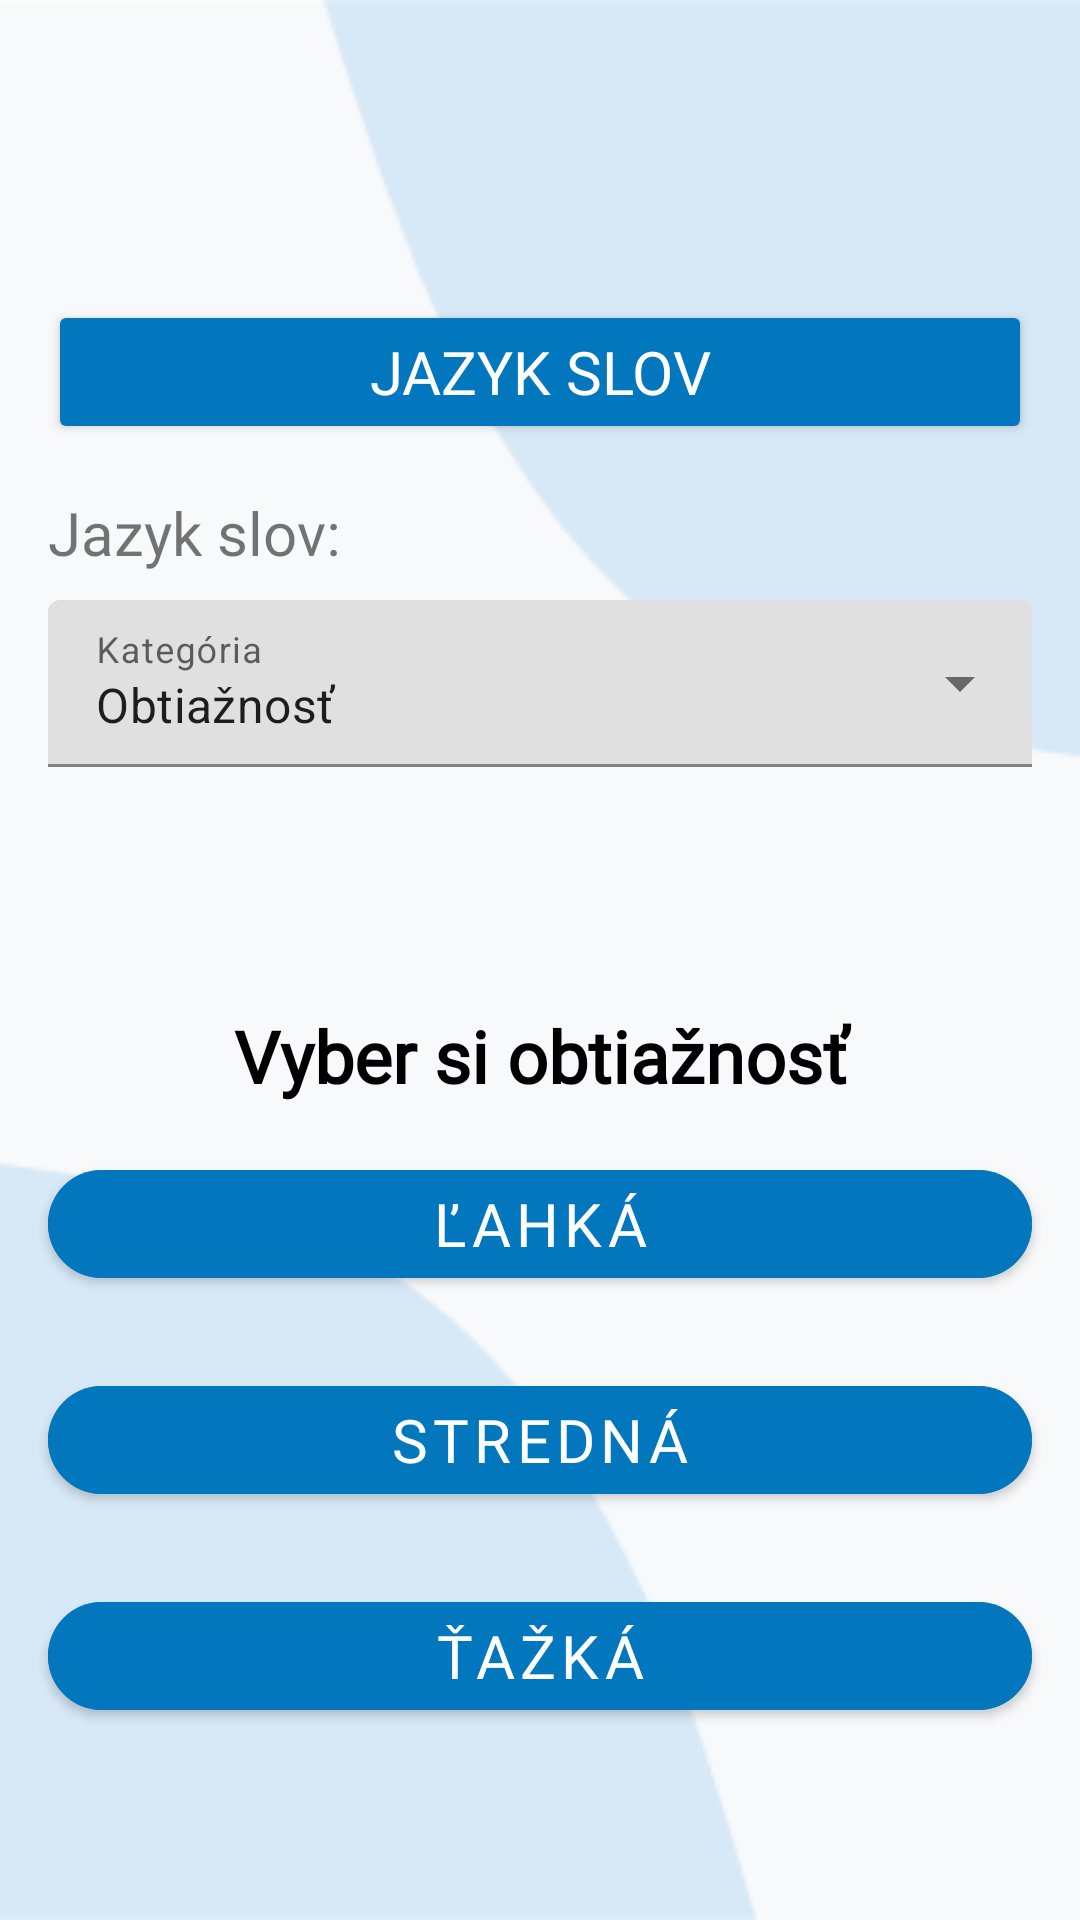

Here is an Android app screen rendered from its layout file. Give the layout XML and the strings, colors and styles it references.
<!-- AndroidManifest.xml: application theme Theme.SemestralnaPraca.NoActionBar -->
<!-- res/layout/activity_menu.xml -->
<?xml version="1.0" encoding="utf-8"?>
<layout xmlns:tools="http://schemas.android.com/tools"
    xmlns:android="http://schemas.android.com/apk/res/android"
    xmlns:app="http://schemas.android.com/apk/res-auto"
    >

    <data>

    </data>

    <ScrollView
        android:layout_width="match_parent"
        android:layout_height="match_parent">

        <androidx.constraintlayout.widget.ConstraintLayout
            android:layout_width="match_parent"
            android:layout_height="wrap_content">
            <ImageView
                android:id="@+id/backButton"
                android:layout_width="40dp"
                android:layout_height="30dp"
                android:layout_marginStart="16dp"
                android:layout_marginTop="48dp"
                app:layout_constraintStart_toStartOf="parent"
                app:layout_constraintTop_toTopOf="parent"
                app:srcCompat="@drawable/arrow" />

            <com.google.android.material.textfield.TextInputLayout
                android:id="@+id/menu"
                style="@style/Widget.MaterialComponents.TextInputLayout.FilledBox.ExposedDropdownMenu"
                android:layout_width="match_parent"
                android:layout_height="wrap_content"
                android:layout_marginStart="16dp"
                android:layout_marginTop="200dp"
                android:layout_marginEnd="16dp"
                android:hint="@string/categ"
                app:layout_constraintEnd_toEndOf="parent"
                app:layout_constraintStart_toStartOf="parent"
                app:layout_constraintTop_toTopOf="parent">

                <AutoCompleteTextView
                    android:id="@+id/menu_text"
                    android:layout_width="match_parent"
                    android:layout_height="wrap_content"
                    android:inputType="none"
                    android:text="@string/diff" />

            </com.google.android.material.textfield.TextInputLayout>

            <com.google.android.material.button.MaterialButton
                android:id="@+id/easyButton"
                android:layout_width="0dp"
                android:layout_height="wrap_content"
                android:layout_marginStart="16dp"
                android:layout_marginTop="16dp"
                android:layout_marginEnd="16dp"
                android:backgroundTint="@color/buttony"
                android:elevation="20dp"
                android:fontFamily="@font/fredoka"
                android:text="@string/easy"
                android:textColor="@color/white"
                android:textSize="20sp"
                app:cornerRadius="20sp"
                app:layout_constraintEnd_toEndOf="parent"
                app:layout_constraintStart_toStartOf="parent"
                app:layout_constraintTop_toBottomOf="@+id/infoTextView" />

            <com.google.android.material.button.MaterialButton
                android:id="@+id/playButton"
                android:layout_width="0dp"
                android:layout_height="wrap_content"
                android:layout_marginStart="16dp"
                android:layout_marginTop="16dp"
                android:layout_marginEnd="16dp"
                android:backgroundTint="@color/buttony"
                android:elevation="20dp"
                android:fontFamily="@font/fredoka"
                android:text="@string/play_buttoon"
                android:textColor="@color/white"
                android:textSize="20sp"
                android:visibility="invisible"
                app:cornerRadius="20sp"
                app:layout_constraintEnd_toEndOf="parent"
                app:layout_constraintStart_toStartOf="parent"
                app:layout_constraintTop_toBottomOf="@+id/infoTextView" />

            <com.google.android.material.button.MaterialButton
                android:id="@+id/mediumButon"
                android:layout_width="0dp"
                android:layout_height="wrap_content"
                android:layout_marginStart="16dp"
                android:layout_marginTop="24dp"
                android:layout_marginEnd="16dp"
                android:backgroundTint="@color/buttony"
                android:elevation="20dp"
                android:fontFamily="@font/fredoka"
                android:text="@string/medium"
                android:textColor="@color/white"
                android:textSize="20sp"
                app:cornerRadius="20sp"
                app:layout_constraintEnd_toEndOf="parent"
                app:layout_constraintStart_toStartOf="parent"
                app:layout_constraintTop_toBottomOf="@+id/easyButton" />

            <com.google.android.material.button.MaterialButton
                android:id="@+id/hardButton"
                android:layout_width="0dp"
                android:layout_height="wrap_content"
                android:layout_marginStart="16dp"
                android:layout_marginTop="24dp"
                android:layout_marginEnd="16dp"
                android:backgroundTint="@color/buttony"
                android:elevation="20dp"
                android:fontFamily="@font/fredoka"
                android:text="@string/hard"
                android:textColor="@color/white"
                android:textSize="20sp"
                app:cornerRadius="20sp"
                app:layout_constraintEnd_toEndOf="parent"
                app:layout_constraintStart_toStartOf="parent"
                app:layout_constraintTop_toBottomOf="@+id/mediumButon" />

            <TextView
                android:id="@+id/infoTextView"
                android:layout_width="match_parent"
                android:layout_height="wrap_content"
                android:layout_marginTop="80dp"
                android:fontFamily="@font/fredoka"
                android:text="@string/difficulty"
                android:textAlignment="center"
                android:textColor="@color/black"
                android:textSize="24sp"
                android:textStyle="bold"
                app:layout_constraintEnd_toEndOf="parent"
                app:layout_constraintStart_toStartOf="parent"
                app:layout_constraintTop_toBottomOf="@+id/menu" />

            <Button
                android:id="@+id/wordLangButton"
                android:layout_width="0dp"
                android:layout_height="wrap_content"
                android:layout_marginStart="16dp"
                android:layout_marginTop="100dp"
                android:layout_marginEnd="16dp"
                android:backgroundTint="@color/buttony"
                android:fontFamily="@font/fredoka"
                android:text="@string/chooseWordLang"
                android:textColor="@color/white"
                android:textSize="20sp"
                app:cornerRadius="20sp"
                app:layout_constraintEnd_toEndOf="parent"
                app:layout_constraintStart_toStartOf="parent"
                app:layout_constraintTop_toTopOf="parent" />

            <TextView
                android:id="@+id/wordsLangTextView"
                android:layout_width="wrap_content"
                android:layout_height="wrap_content"
                android:layout_marginStart="16dp"
                android:layout_marginTop="16dp"
                android:fontFamily="@font/fredoka"
                android:textSize="20sp"
                android:text="@string/wordsLang"
                app:layout_constraintStart_toStartOf="parent"
                app:layout_constraintTop_toBottomOf="@+id/wordLangButton" />


        </androidx.constraintlayout.widget.ConstraintLayout>
    </ScrollView>
</layout>
<!-- resources referenced by this layout -->
<resources>
  <color name="black">#FF000000</color>
  <color name="buttony">#0277bd</color>
  <color name="white">#FFFFFFFF</color>
  <string name="categ">Kategória</string>
  <string name="chooseWordLang">Jazyk slov</string>
  <string name="diff">Obtiažnosť</string>
  <string name="difficulty"> Vyber si obtiažnosť</string>
  <string name="easy"> Ľahká</string>
  <string name="hard"> Ťažká</string>
  <string name="medium"> Stredná</string>
  <string name="play_buttoon">HRAJ</string>
  <string name="wordsLang">Jazyk slov:</string>
  <style name="Theme.SemestralnaPraca.NoActionBar">
          <item name="windowActionBar">false</item>
          <item name="windowNoTitle">true</item>
          <item name="android:windowBackground">@drawable/background1</item>
      </style>
  <!-- drawable background1: png bitmap (drawable, 6936 bytes) -->
</resources>
